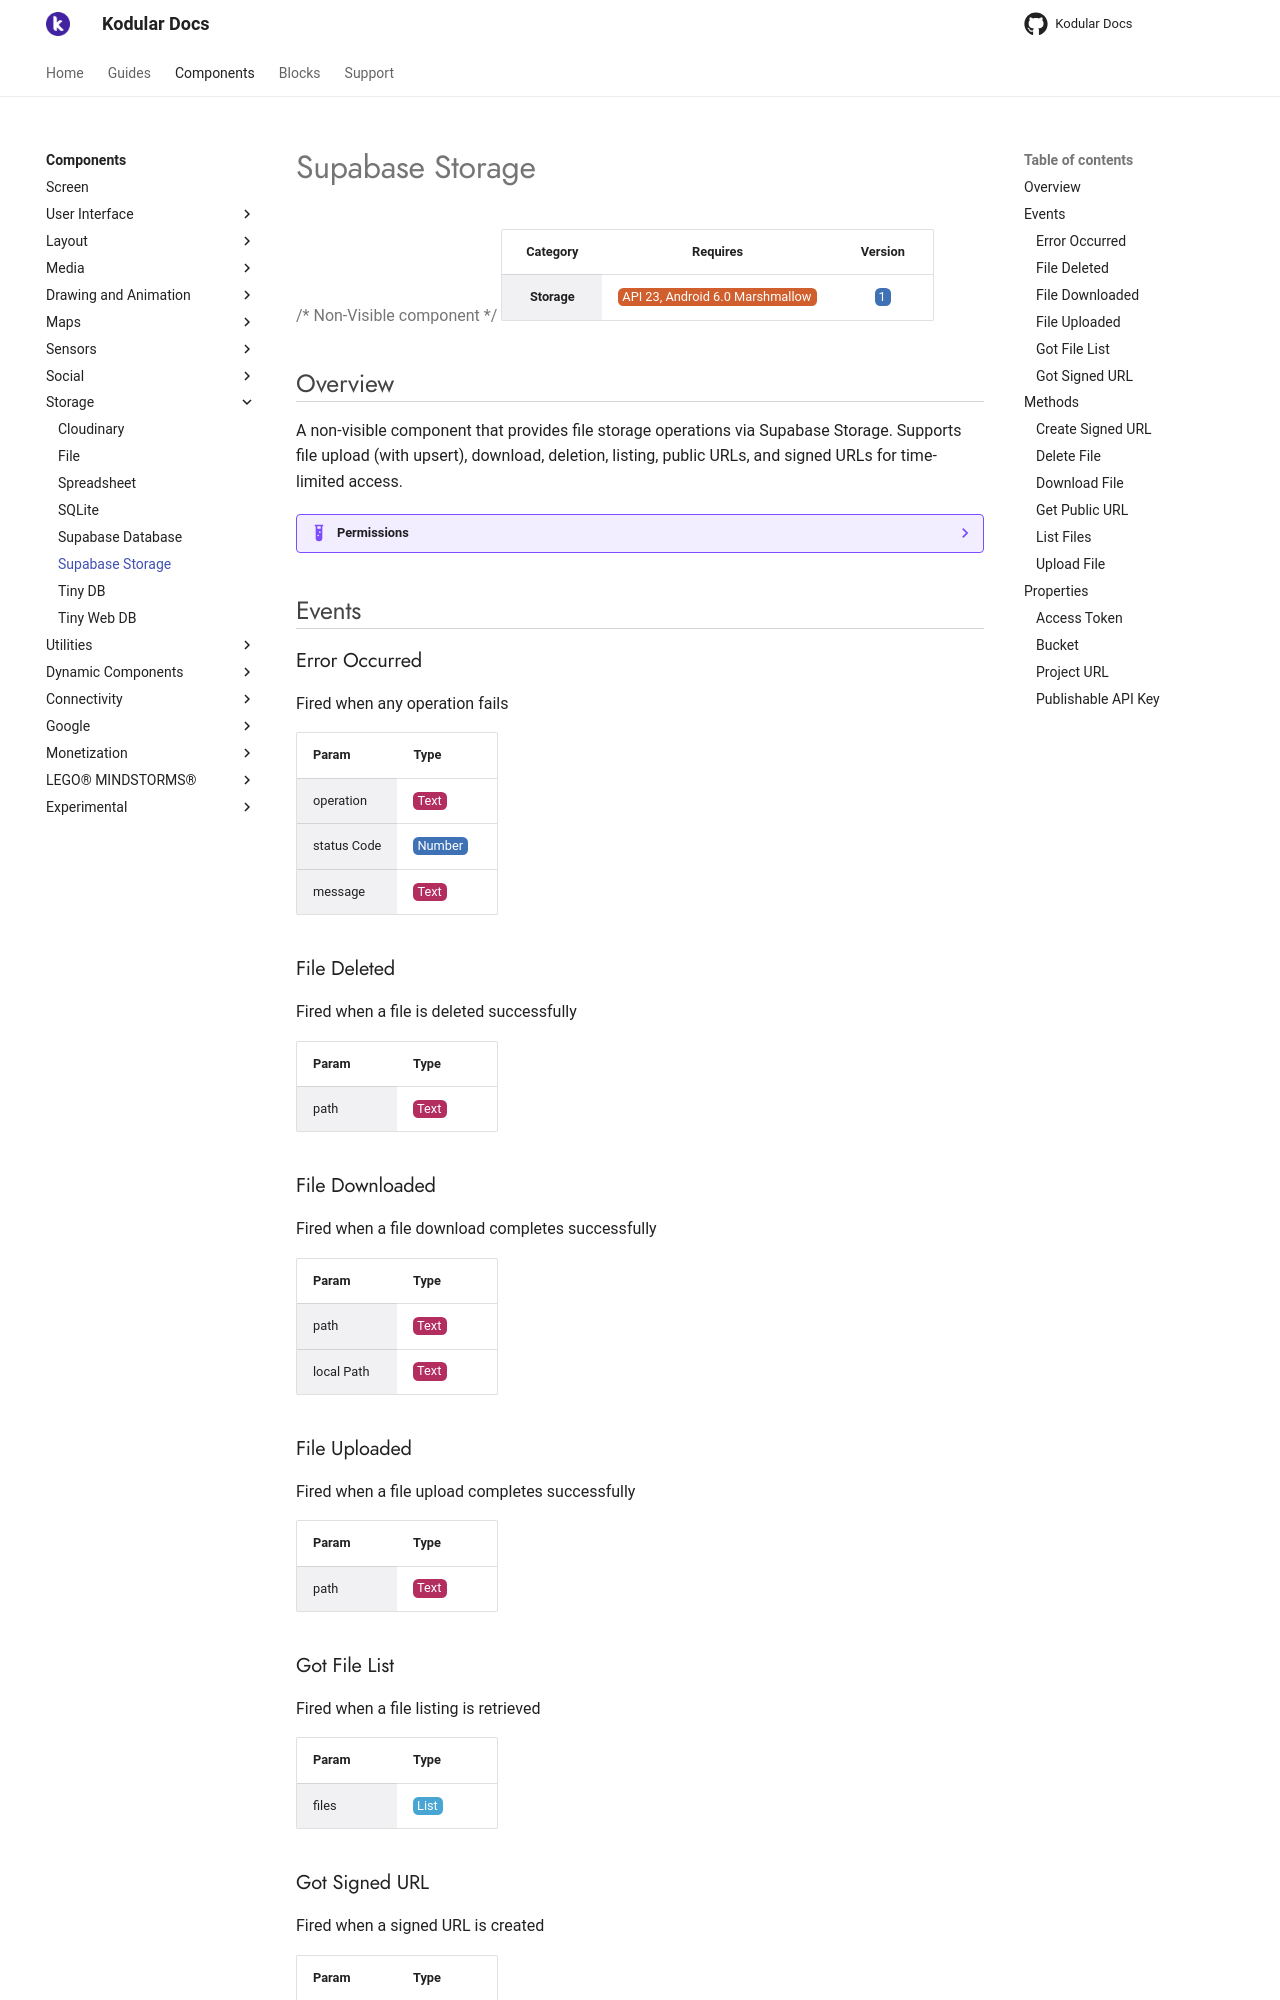

repository: Kodular/Documentation · page: components/storage/supabase-storage/index.html · generator: jekyll

# Supabase Storage

{>> Non-Visible component<<}

| Category | Requires | Version |
|:--------:|:-------:|:--------:|
|**Storage**|<span class="chip chip-any">API 23, Android 6.0 Marshmallow</span>|<span class="chip chip-number">1</span>|

## Overview

A non-visible component that provides file storage operations via Supabase Storage. Supports file upload (with upsert), download, deletion, listing, public URLs, and signed URLs for time-limited access.

??? example "Permissions"
    * [android.permission.INTERNET](https://developer.android.com/reference/android/Manifest.permission.html#INTERNET)
    * [android.permission.ACCESS_NETWORK_STATE](https://developer.android.com/reference/android/Manifest.permission.html#ACCESS_NETWORK_STATE)

## Events

### Error Occurred

Fired when any operation fails

<div class="block" ai2-block="event" not-rendered="true" value="%7B%22componentName%22:%20%22Supabase%20Storage%22,%20%22name%22:%20%22Error%20Occurred%22,%20%22param%22:%20%5B%22operation%22,%20%22status%20Code%22,%20%22message%22%5D%7D"></div>

| Param | Type |
|--------|------|
|operation|<span class="chip chip-text">Text</span>|
|status Code|<span class="chip chip-number">Number</span>|
|message|<span class="chip chip-text">Text</span>|

### File Deleted

Fired when a file is deleted successfully

<div class="block" ai2-block="event" not-rendered="true" value="%7B%22componentName%22:%20%22Supabase%20Storage%22,%20%22name%22:%20%22File%20Deleted%22,%20%22param%22:%20%5B%22path%22%5D%7D"></div>

| Param | Type |
|--------|------|
|path|<span class="chip chip-text">Text</span>|

### File Downloaded

Fired when a file download completes successfully

<div class="block" ai2-block="event" not-rendered="true" value="%7B%22componentName%22:%20%22Supabase%20Storage%22,%20%22name%22:%20%22File%20Downloaded%22,%20%22param%22:%20%5B%22path%22,%20%22local%20Path%22%5D%7D"></div>

| Param | Type |
|--------|------|
|path|<span class="chip chip-text">Text</span>|
|local Path|<span class="chip chip-text">Text</span>|

### File Uploaded

Fired when a file upload completes successfully

<div class="block" ai2-block="event" not-rendered="true" value="%7B%22componentName%22:%20%22Supabase%20Storage%22,%20%22name%22:%20%22File%20Uploaded%22,%20%22param%22:%20%5B%22path%22%5D%7D"></div>

| Param | Type |
|--------|------|
|path|<span class="chip chip-text">Text</span>|

### Got File List

Fired when a file listing is retrieved

<div class="block" ai2-block="event" not-rendered="true" value="%7B%22componentName%22:%20%22Supabase%20Storage%22,%20%22name%22:%20%22Got%20File%20List%22,%20%22param%22:%20%5B%22files%22%5D%7D"></div>

| Param | Type |
|--------|------|
|files|<span class="chip chip-list">List</span>|

### Got Signed URL

Fired when a signed URL is created

<div class="block" ai2-block="event" not-rendered="true" value="%7B%22componentName%22:%20%22Supabase%20Storage%22,%20%22name%22:%20%22Got%20Signed%20URL%22,%20%22param%22:%20%5B%22url%22,%20%22path%22%5D%7D"></div>

| Param | Type |
|--------|------|
|url|<span class="chip chip-text">Text</span>|
|path|<span class="chip chip-text">Text</span>|

## Methods

### Create Signed URL

Create a time-limited signed URL for a private file

<div class="block" ai2-block="method" not-rendered="true" value="%7B%22componentName%22:%20%22Supabase%20Storage%22,%20%22name%22:%20%22Create%20Signed%20URL%22,%20%22output%22:%20false,%20%22param%22:%20%5B%22path%22,%20%22expires%20In%22%5D%7D"></div>

| Param | Type |
|--------|------|
|path|<span class="chip chip-text">Text</span>|
|expires In|<span class="chip chip-number">Number</span>|
